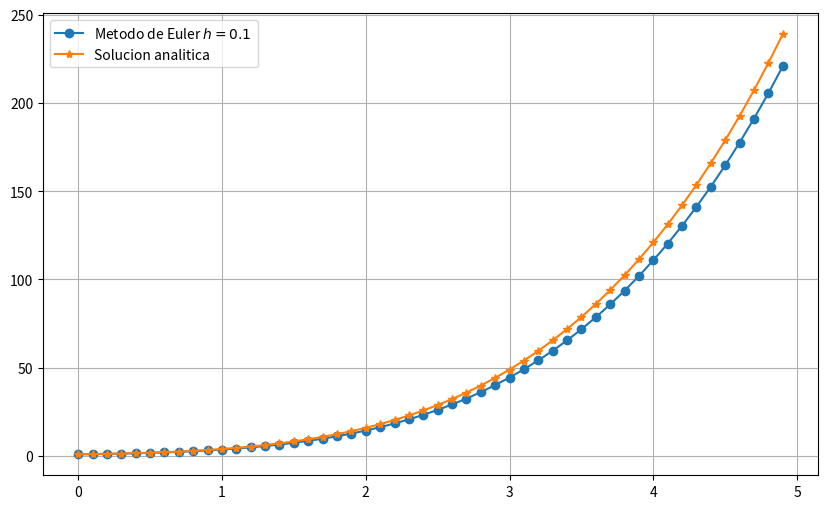

Source code (Python):
'''
Por: Juan Diego Salgado Giraldo
Correo: jsalgadog@unal.edu.co
Fecha: 2023-04-12
'''


# %% Importación de librerías:

import matplotlib.pyplot as plt
from numpy import arange


# %% Definicion de constantes globales y espacions de memoria:

h = 0.1
f = lambda x: x**4/4 + x**3/2 + x**2*5/4 + x + 1 


# %% Definición de funciones:

def Ecuacion(x, y):
    dy = (1 + 2*x)*(y**0.5)    
    return dy


def Euler(x0, xf, h, y0):
    
    dy = Ecuacion(x0, y0)
    
    X = arange(x0, xf, h)
    Y = [y0]
    
    for i in range(len(X)-1):        
        y = Y[i] + dy*h
        Y  += [y]
        dy = Ecuacion(X[i+1], y)
    
    return X, Y


# %% Programa principal:

X, Y = Euler(0, 5, h, 1)


# %% Imprimir los datos:

Fig = plt.figure(figsize = (10, 6))
Ax  = Fig.add_subplot()

Ax.plot(X, Y, 'o-', label=f'Metodo de Euler $h={h}$')
Ax.plot(X, f(X), '*-', label = 'Solucion analitica')

plt.legend()
plt.grid()
plt.show()
